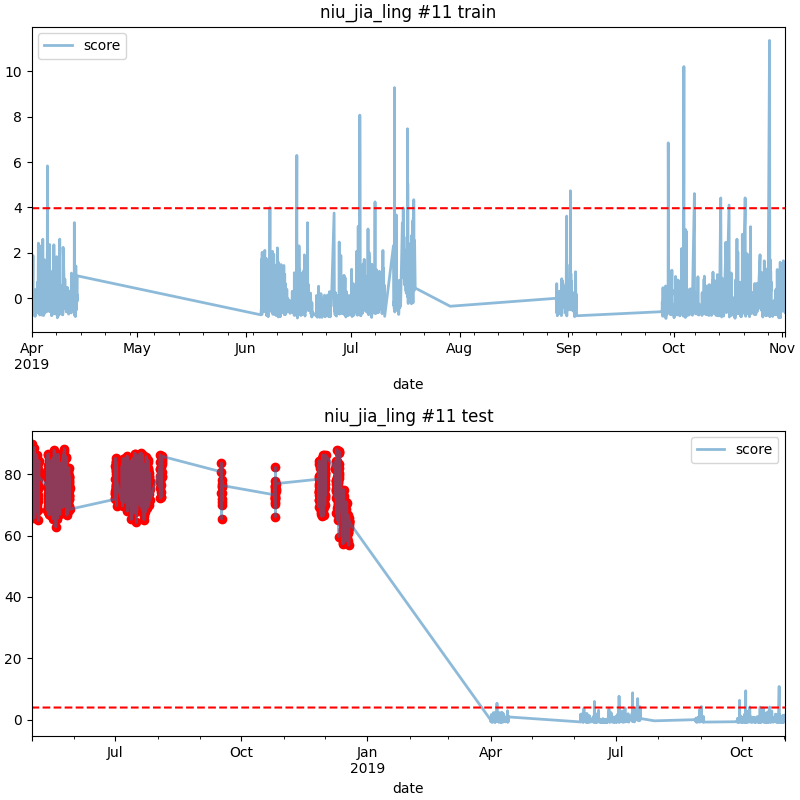

Source data for this figure (header and first rows):
date, score
2018-05-01 02:00, 89.69
2018-05-01 03:00, 76.86
2018-05-01 04:00, 82.2
2018-05-01 05:00, 66.52
2018-05-01 06:00, 73.02
2018-05-01 11:00, 73.75
2018-05-01 12:00, 80.29
2018-05-01 13:00, 75.63
2018-05-01 14:00, 81.78
2018-05-01 15:00, 82.33
2018-05-01 16:00, 77.87
2018-05-01 17:00, 80.84
2018-05-01 18:00, 77.26
2018-05-01 20:00, 84.45
2018-05-01 21:00, 79.6
2018-05-02 06:00, 74.93
2018-05-02 07:00, 77.36
2018-05-02 08:00, 85.18
2018-05-02 09:00, 70.93
2018-05-02 11:00, 71.15
2018-05-02 12:00, 77.55
2018-05-02 14:00, 70.95
2018-05-02 15:00, 80.58
2018-05-02 16:00, 70.5
2018-05-02 17:00, 75.87
2018-05-02 18:00, 73.52
2018-05-02 19:00, 76.79
2018-05-02 20:00, 65.64
2018-05-02 21:00, 76.78
2018-05-02 22:00, 74.52
2018-05-02 23:00, 78.97
2018-05-03 00:00, 81.17
2018-05-03 01:00, 81.5
2018-05-03 02:00, 88.67
2018-05-03 03:00, 84.84
2018-05-03 04:00, 83.08
2018-05-03 05:00, 80.52
2018-05-03 06:00, 82.62
2018-05-03 07:00, 72.01
2018-05-03 08:00, 75.18
2018-05-03 09:00, 66.18
2018-05-03 14:00, 85.34
2018-05-03 15:00, 77.63
2018-05-03 16:00, 72.83
2018-05-03 17:00, 80.66
2018-05-03 18:00, 83.03
2018-05-03 19:00, 79.63
2018-05-03 20:00, 70.51
2018-05-03 21:00, 83.15
2018-05-03 22:00, 79.28
2018-05-03 23:00, 83.25
2018-05-04 00:00, 74.52
2018-05-04 01:00, 72.46
2018-05-04 02:00, 67.69
2018-05-04 03:00, 76.65
2018-05-04 04:00, 69.52
2018-05-04 05:00, 79.75
2018-05-04 06:00, 74.65
2018-05-04 07:00, 74.03
2018-05-04 08:00, 73.97
... 1,109 more rows
